The GitHub repository Tony-Jaime02/Banana_Convolution-Neural-Network contains a labelled image folder "Fruits" with 3 categories: fresh banana, rotten banana, unripe banana. Examples follow, each with its label.

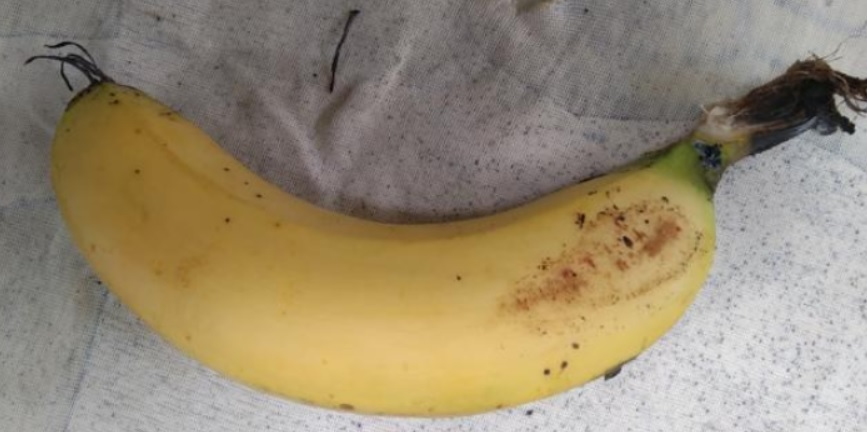
Label: fresh banana

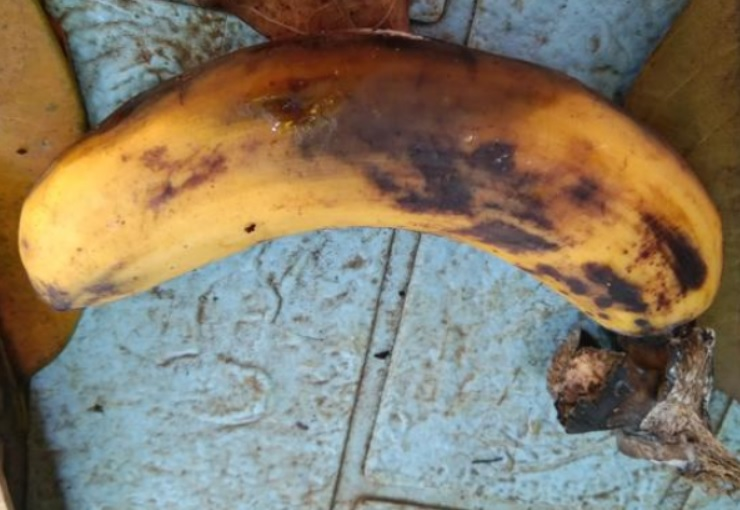
Label: rotten banana

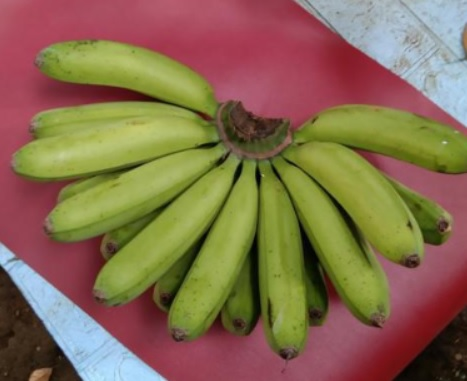
Label: unripe banana

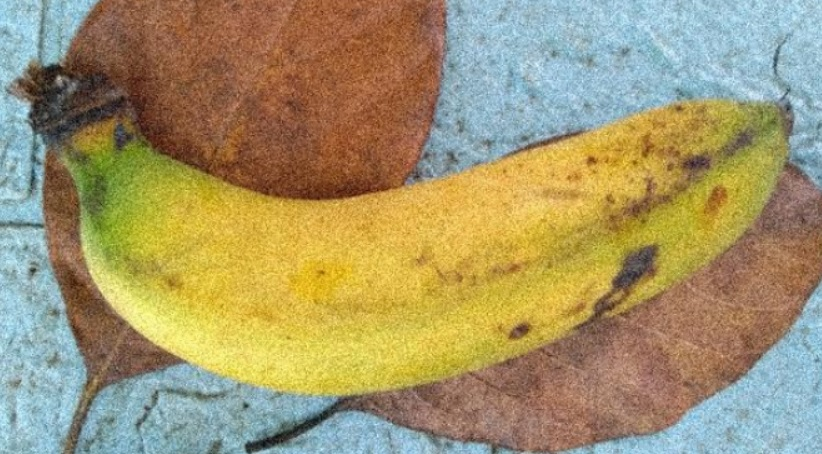
Label: fresh banana

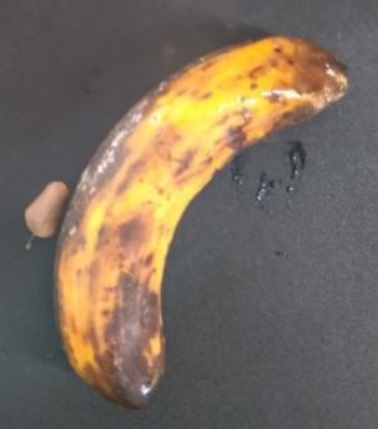
Label: rotten banana

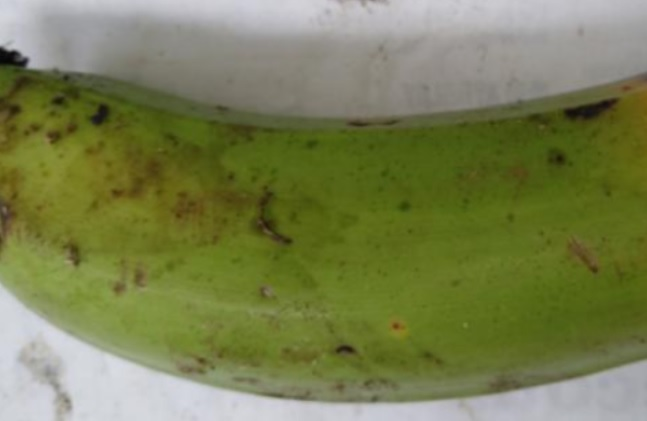
Label: unripe banana
